Run: headless pygame with SDL's dummy video driver; simulated clock (each Clock.tick advances the game by its frame time, no real sleeping); random seed 0; keys injected as events and as key.get_pressed() state; no mouse input.
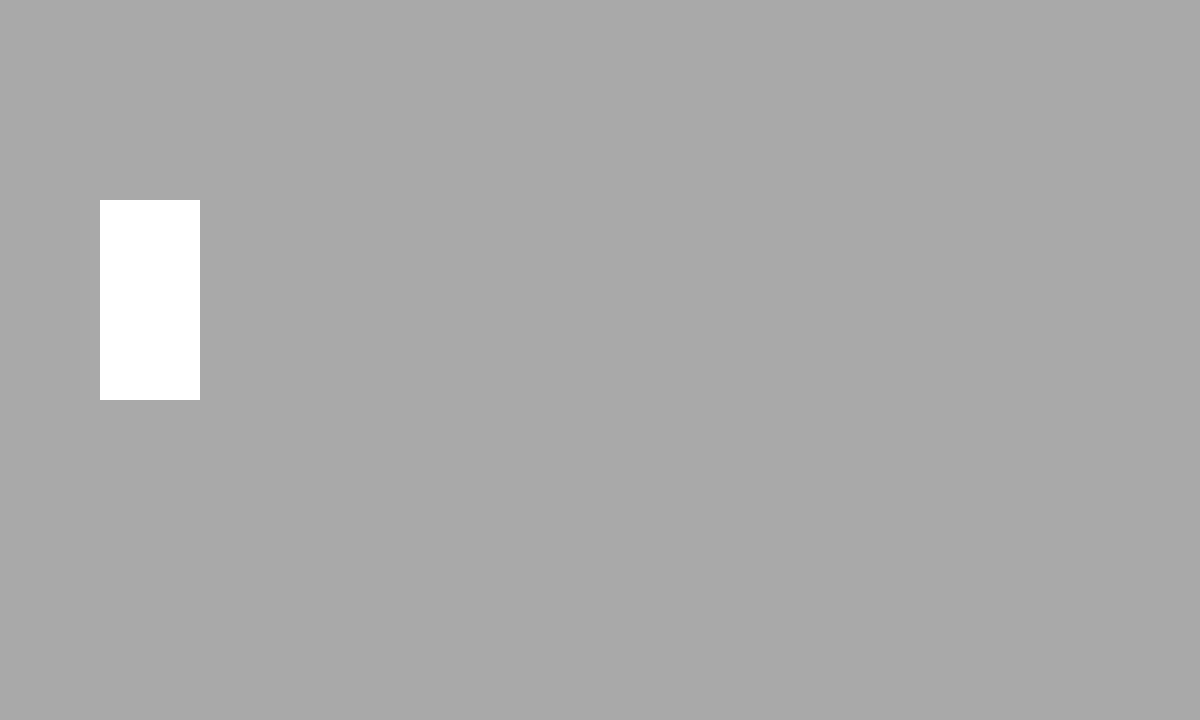
Frame 1 of 4 · flips 1–60 · no input
Frame 2 of 4 · flips 61–180 · tapped SPACE, RETURN · held RIGHT (→), D · screen unchanged from frame 1, image omitted
Frame 3 of 4 · flips 181–300 · held DOWN (↓), S · screen unchanged from frame 2, image omitted
Frame 4 of 4 · flips 301–420 · held LEFT (←), A, UP (↑), W · screen unchanged from frame 3, image omitted

The pygame program that drew these frames:

import pygame

#general setup
pygame.init
window_widht, window_height = 1200, 720
display_surface = pygame.display.set_mode((window_widht, window_height))
pygame.display.set_caption(title=("VIDEOJUEGO"))
running= True

#surface
surf = pygame.Surface((100, 200))
surf.fill("white")

while running:
    #event loop
    for event in pygame.event.get():
        if event.type == pygame.QUIT:
            running=False       
            
    #draw the game
    display_surface.fill("darkgray")
    display_surface.blit(surf,(100,200))
    pygame.display.update()
    
pygame.quit()
